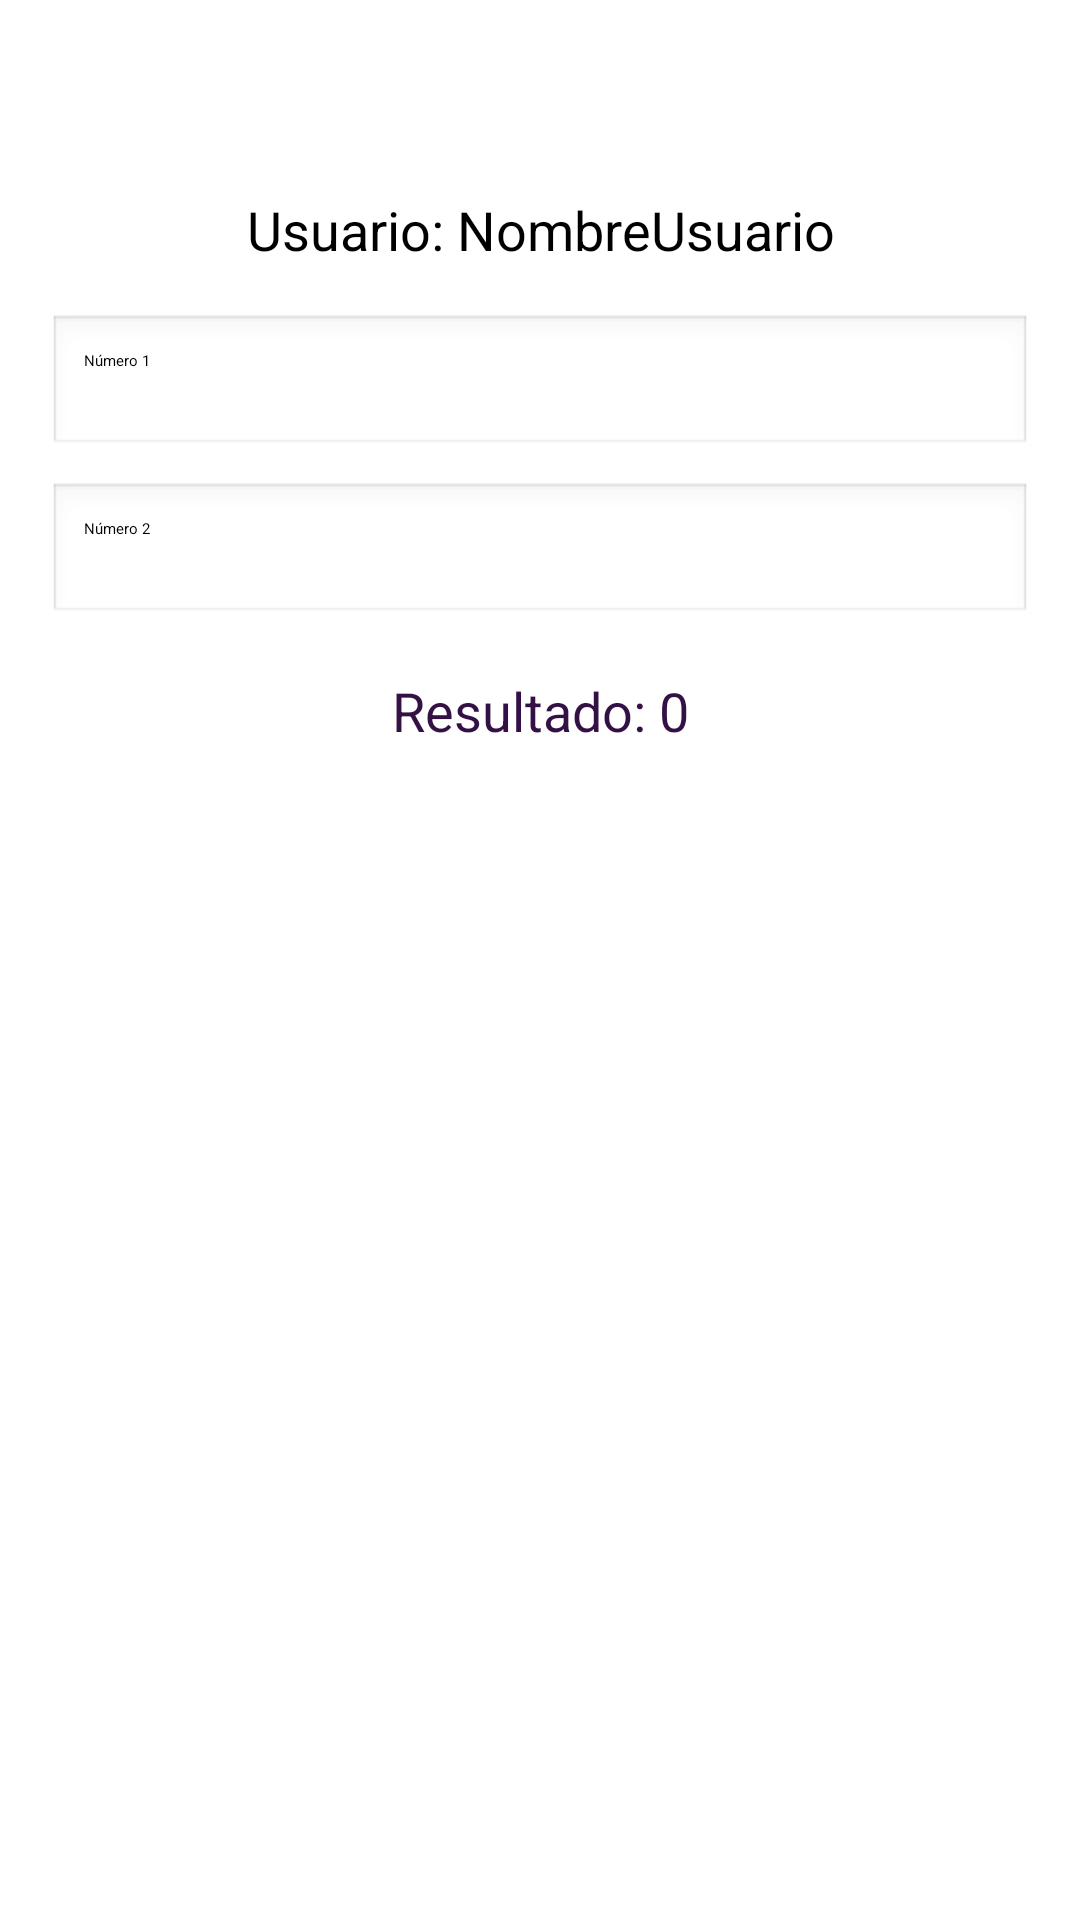

Reconstruct the res/layout file that produces this screen, plus the resources it refers to.
<!-- AndroidManifest.xml: application theme Theme.Actividad2 -->
<!-- res/layout/activity_calculadora.xml -->
<?xml version="1.0" encoding="utf-8"?>
<androidx.constraintlayout.widget.ConstraintLayout xmlns:android="http://schemas.android.com/apk/res/android"
    xmlns:app="http://schemas.android.com/apk/res-auto"
    xmlns:tools="http://schemas.android.com/tools"
    android:id="@+id/main"
    android:layout_width="match_parent"
    android:layout_height="match_parent"
    tools:context=".Calculadora">
    <LinearLayout
        android:layout_width="match_parent"
        android:layout_height="match_parent"
        android:orientation="vertical"
        android:padding="16dp"
        android:background="@color/white">


        <TextView
            android:id="@+id/txtTitulo"
            android:layout_width="match_parent"
            android:layout_height="wrap_content"
            android:text="Calculadora"
            android:textSize="24sp"
            android:textStyle="bold"
            android:gravity="center"
            android:textColor="@color/encabezado"
            android:paddingBottom="16dp" />

        
        <TextView
            android:id="@+id/txtUsuario"
            android:layout_width="match_parent"
            android:layout_height="wrap_content"
            android:text="Usuario: NombreUsuario"
            android:textSize="18sp"
            android:textColor="@color/black"
            android:gravity="center"
            android:layout_marginBottom="16dp"/>

        
        <EditText
            android:id="@+id/Numero1"
            android:layout_width="match_parent"
            android:layout_height="wrap_content"
            android:hint="Número 1"
            android:inputType="numberDecimal"
            android:padding="12dp"
            android:background="@android:drawable/edit_text"
            android:textColor="@color/black"
            android:layout_marginBottom="8dp" />

        
        <EditText
            android:id="@+id/Numero2"
            android:layout_width="match_parent"
            android:layout_height="wrap_content"
            android:hint="Número 2"
            android:inputType="numberDecimal"
            android:padding="12dp"
            android:background="@android:drawable/edit_text"
            android:textColor="@color/black"
            android:layout_marginBottom="16dp" />

        
        <TextView
            android:id="@+id/txtResultado"
            android:layout_width="match_parent"
            android:layout_height="wrap_content"
            android:text="Resultado: 0"
            android:textSize="18sp"
            android:textColor="@color/purple"
            android:gravity="center"
            android:layout_marginBottom="16dp"/>


        <LinearLayout
            android:layout_width="match_parent"
            android:layout_height="wrap_content"
            android:orientation="horizontal"
            android:gravity="center"
            android:layout_marginBottom="16dp">


            <Button
                android:id="@+id/btnSuma"
                android:layout_width="wrap_content"
                android:layout_height="wrap_content"
                android:text="Suma"
                android:backgroundTint="@color/purple"
                android:textColor="@color/white"
                android:padding="12dp"
                android:layout_marginEnd="8dp" />


            <Button
                android:id="@+id/btnResta"
                android:layout_width="wrap_content"
                android:layout_height="wrap_content"
                android:text="Resta"
                android:backgroundTint="@color/purple"
                android:textColor="@color/white"
                android:padding="12dp"
                android:layout_marginEnd="8dp" />


            <Button
                android:id="@+id/btnMultiplicacion"
                android:layout_width="wrap_content"
                android:layout_height="wrap_content"
                android:text="Multiplicación"
                android:backgroundTint="@color/purple"
                android:textColor="@color/white"
                android:padding="12dp"
                android:layout_marginEnd="8dp" />


            <Button
                android:id="@+id/btnDivision"
                android:layout_width="wrap_content"
                android:layout_height="wrap_content"
                android:text="División"
                android:backgroundTint="@color/purple"
                android:textColor="@color/white"
                android:padding="12dp" />
        </LinearLayout>


        <Button
            android:id="@+id/btnLimpiar"
            android:layout_width="match_parent"
            android:layout_height="wrap_content"
            android:text="Limpiar"
            android:backgroundTint="@color/purple"
            android:textColor="@color/white"
            android:padding="12dp"
            android:layout_marginBottom="8dp" />

        
        <Button
            android:id="@+id/btnRegresar"
            android:layout_width="match_parent"
            android:layout_height="wrap_content"
            android:text="Regresar"
            android:backgroundTint="@color/pink"
            android:textColor="@color/white"
            android:padding="12dp" />


    </LinearLayout>

</androidx.constraintlayout.widget.ConstraintLayout>
<!-- resources referenced by this layout -->
<resources>
  <color name="black">#FF000000</color>
  <color name="pink">#d35a70</color>
  <color name="purple">#341145</color>
  <color name="white">#FFFFFFFF</color>
</resources>
